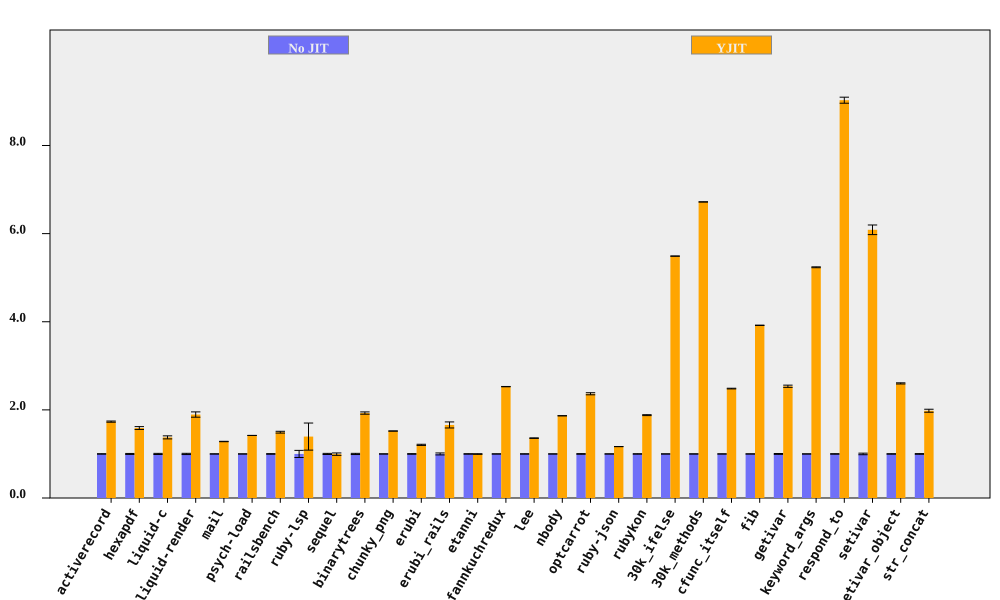

Values plotted in this chart, from the file beside it:
bench, No JIT (ms), No JIT RSD, YJIT (ms), YJIT RSD, YJIT spd, YJIT spd RSD, % in YJIT
activerecord, 181.4, 0.4203, 104.6, 0.6546, 1.734, 0.7779, 92.07
hexapdf, 3164, 1.106, 1992, 1.718, 1.588, 2.043, 89.82
liquid-c, 79.92, 1.296, 58.08, 2.143, 1.376, 2.504, 93.35
liquid-render, 199.1, 1.403, 105.1, 2.851, 1.894, 3.178, 88.69
mail, 167.2, 0.1381, 130.4, 0.3199, 1.282, 0.3484, 99.12
psych-load, 2529, 0.03284, 1781, 0.03274, 1.42, 0.04637, 99.99
railsbench, 2749, 0.6842, 1840, 1.172, 1.494, 1.357, 93.2
ruby-lsp, 81.87, 8.08, 58.73, 20.52, 1.394, 22.05, 78.92
sequel, 161.1, 1.282, 161.9, 2.422, 0.9953, 2.74, 85.92
binarytrees, 459.5, 1.346, 238.3, 0.07258, 1.928, 1.348, 100
chunky_png, 951.6, 0.07846, 626.1, 0.04012, 1.52, 0.08812, 100
erubi, 297.8, 0.6775, 246.9, 0.8637, 1.206, 1.098, 100
erubi_rails, 25.87, 2.246, 15.6, 3.475, 1.658, 4.138, 91.82
etanni, 406.1, 0.4815, 406.9, 0.485, 0.9981, 0.6834, 7.029
fannkuchredux, 2125, 0.1157, 840.6, 0.07943, 2.528, 0.1403, 90.57
lee, 1270, 0.2768, 934.4, 0.3341, 1.359, 0.4339, 99.97
nbody, 135.1, 0.06467, 72.41, 0.0923, 1.866, 0.1127, 100
optcarrot, 6100, 0.7304, 2578, 0.6928, 2.366, 1.007, 96.78
ruby-json, 3501, 0.1026, 3001, 0.04794, 1.167, 0.1133, 99.43
rubykon, 12789, 0.4082, 6800, 0.3785, 1.881, 0.5567, 99.77
30k_ifelse, 2341, 0.007581, 426.4, 0.05758, 5.49, 0.05808, 99.99
30k_methods, 6386, 0.005744, 950.4, 0.03472, 6.719, 0.03519, 100
cfunc_itself, 104.7, 0.1154, 42.15, 0.2933, 2.483, 0.3152, 100
fib, 242.5, 0.08766, 61.89, 0.04747, 3.919, 0.09969, 100
getivar, 116.2, 0.9875, 45.8, 0.07178, 2.536, 0.9901, 95.53
keyword_args, 281.8, 0.05378, 53.82, 0.1845, 5.236, 0.1922, 100
respond_to, 276.6, 0.5051, 30.64, 0.5677, 9.028, 0.7599, 100
setivar, 90.14, 1.784, 14.81, 0.1645, 6.087, 1.792, 98.44
setivar_object, 124.3, 0.4997, 47.79, 0.04885, 2.601, 0.5021, 95.14
str_concat, 82.46, 0.7591, 41.64, 1.54, 1.98, 1.717, 99.62
